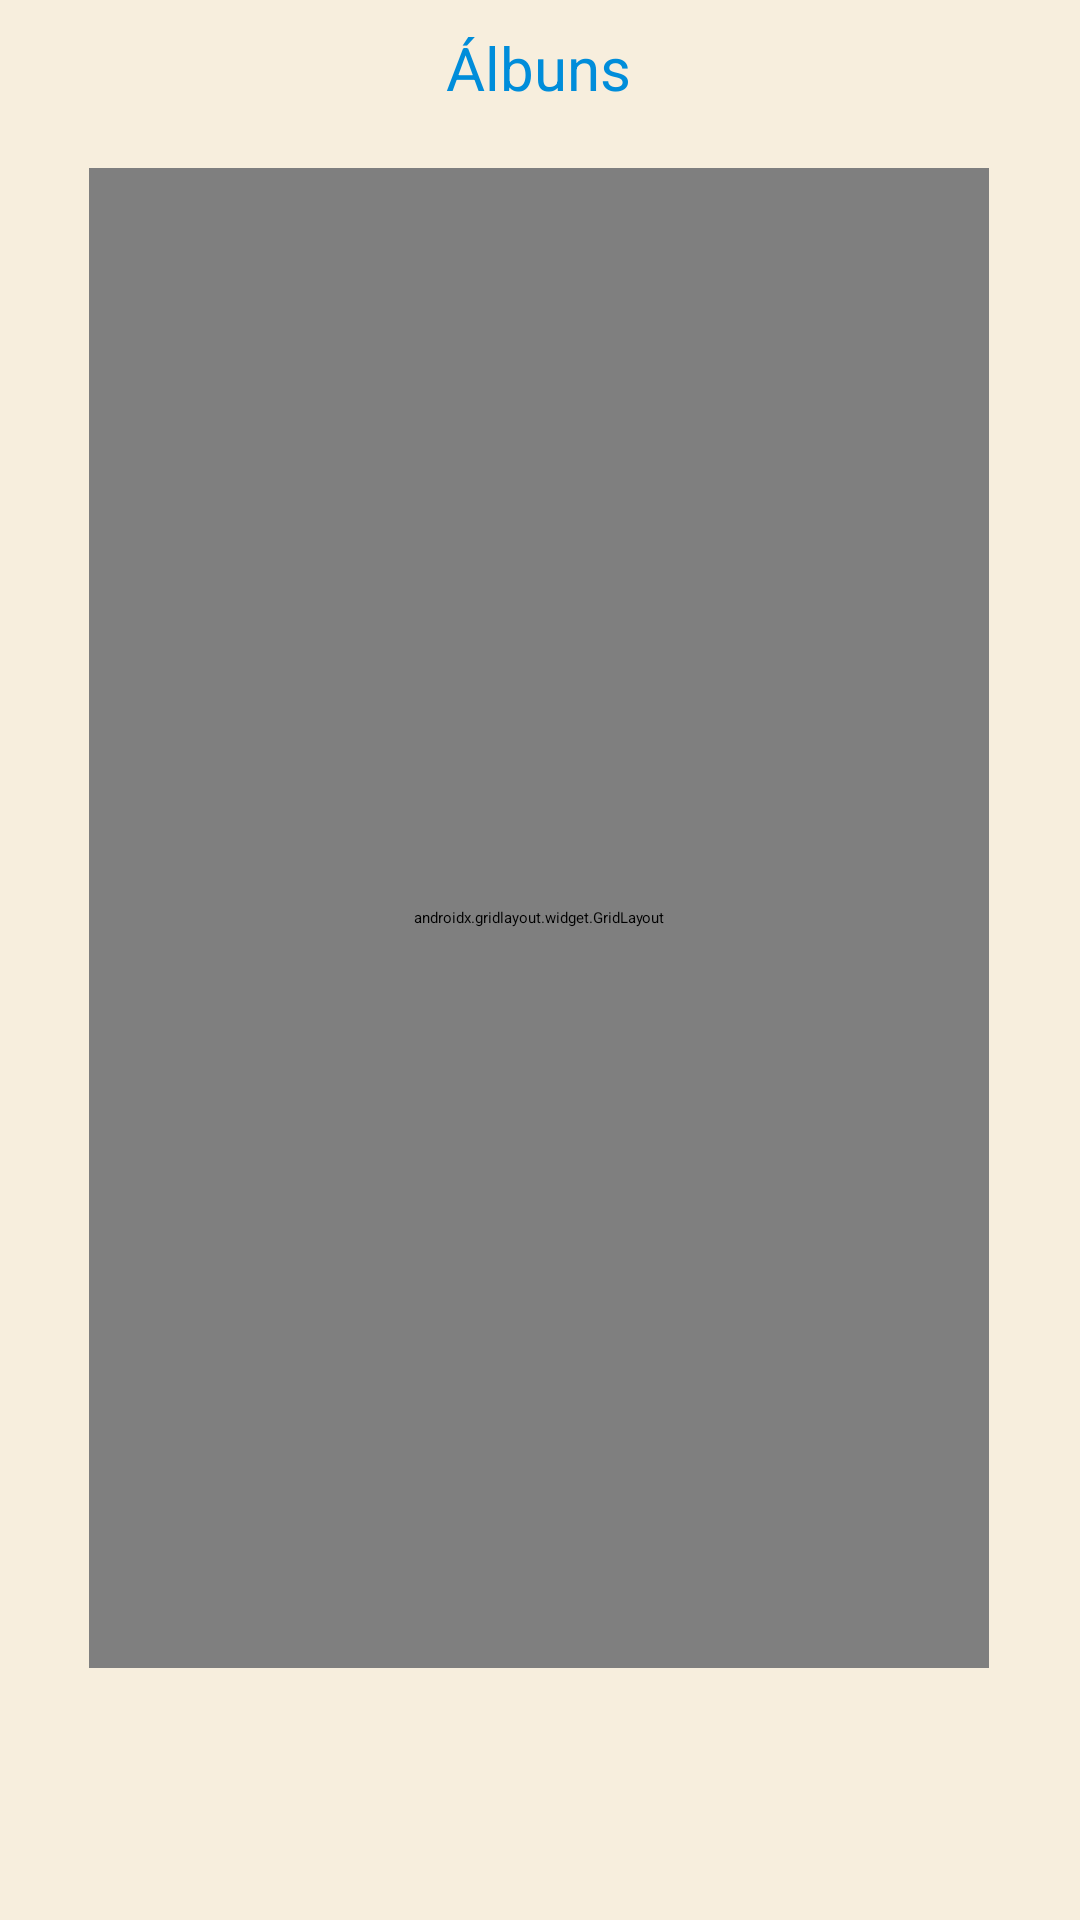

This screen was rendered from an Android layout file. Write that file and the resources it references.
<!-- AndroidManifest.xml: application theme Theme.SoundScript -->
<!-- res/layout/fragment_dashboard.xml -->
<?xml version="1.0" encoding="utf-8"?>
<androidx.constraintlayout.widget.ConstraintLayout xmlns:android="http://schemas.android.com/apk/res/android"
    xmlns:app="http://schemas.android.com/apk/res-auto"
    xmlns:tools="http://schemas.android.com/tools"
    android:layout_width="match_parent"
    android:layout_height="match_parent"
    android:background="@color/belge"
    tools:context=".ui.dashboard.DashboardFragment">

    <androidx.gridlayout.widget.GridLayout
        android:id="@+id/gridLayout"
        android:layout_width="300dp"
        android:layout_height="500dp"
        android:layout_marginBottom="84dp"
        app:layout_constraintBottom_toBottomOf="parent"
        app:layout_constraintEnd_toEndOf="parent"
        app:layout_constraintHorizontal_bias="0.495"
        app:layout_constraintStart_toStartOf="parent">

    </androidx.gridlayout.widget.GridLayout>

    <TextView
        android:id="@+id/text_dashboard"
        android:layout_width="300dp"
        android:layout_height="wrap_content"
        android:layout_marginStart="8dp"
        android:layout_marginTop="8dp"
        android:layout_marginEnd="8dp"
        android:layout_marginBottom="20dp"
        android:text="@string/albuns"
        android:textAlignment="center"
        android:textColor="@color/blue"
        android:textSize="20sp"
        app:layout_constraintBottom_toTopOf="@+id/gridLayout"
        app:layout_constraintEnd_toEndOf="parent"
        app:layout_constraintHorizontal_bias="0.484"
        app:layout_constraintStart_toStartOf="parent"
        app:layout_constraintTop_toTopOf="parent"
        app:layout_constraintVertical_bias="1.0" />
</androidx.constraintlayout.widget.ConstraintLayout>
<!-- resources referenced by this layout -->
<resources>
  <color name="belge">#F7EEDD</color>
  <color name="blue">#008DDA</color>
  <string name="albuns">Álbuns</string>
  <style name="Theme.SoundScript" parent="Theme.MaterialComponents.DayNight.DarkActionBar">
          
          <item name="colorPrimary">@color/purple_500</item>
          <item name="colorPrimaryVariant">@color/purple_700</item>
          <item name="colorOnPrimary">@color/white</item>
          
          <item name="colorSecondary">@color/teal_200</item>
          <item name="colorSecondaryVariant">@color/teal_700</item>
          <item name="colorOnSecondary">@color/black</item>
          
          <item name="android:statusBarColor">?attr/colorPrimaryVariant</item>
          
      </style>
  <color name="purple_500">#FF6200EE</color>
  <color name="purple_700">#FF3700B3</color>
  <color name="white">#FFFFFFFF</color>
  <color name="teal_200">#FF03DAC5</color>
  <color name="teal_700">#FF018786</color>
  <color name="black">#FF000000</color>
</resources>
